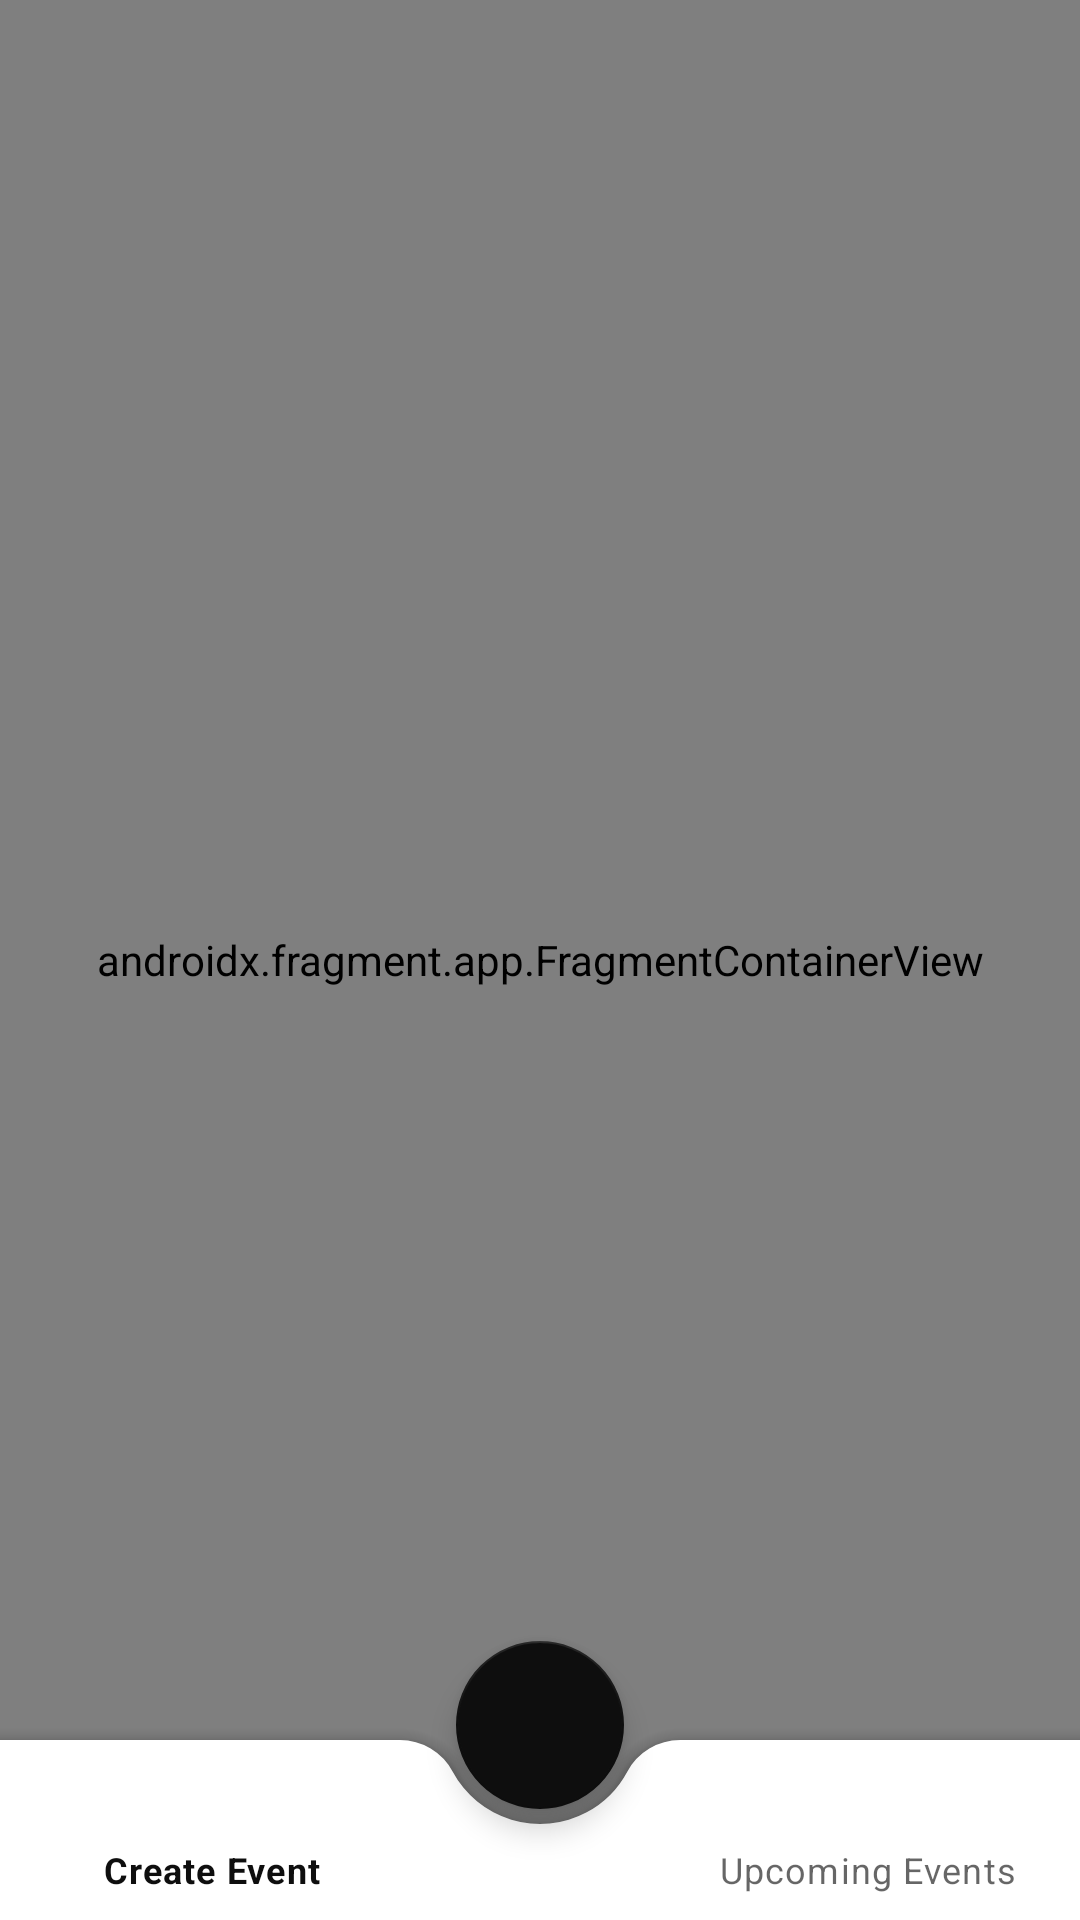

Android layout source for this screen:
<!-- AndroidManifest.xml: application theme Theme.EventCreater -->
<!-- res/layout/activity_home.xml -->
<?xml version="1.0" encoding="utf-8"?>
<androidx.constraintlayout.widget.ConstraintLayout xmlns:android="http://schemas.android.com/apk/res/android"
    xmlns:app="http://schemas.android.com/apk/res-auto"
    xmlns:tools="http://schemas.android.com/tools"
    android:layout_width="match_parent"
    android:layout_height="match_parent"
    tools:context=".home.HomeActivity">

    <androidx.fragment.app.FragmentContainerView
        android:id="@+id/fragmentContainerView2"
        android:name="androidx.navigation.fragment.NavHostFragment"
        android:layout_width="match_parent"
        android:layout_height="match_parent"
        app:defaultNavHost="true"
        app:navGraph="@navigation/home_navigation"/>
    <androidx.coordinatorlayout.widget.CoordinatorLayout
        android:layout_width="match_parent"
        android:layout_height="match_parent">

        <com.google.android.material.bottomappbar.BottomAppBar
            android:id="@+id/bottom_app_bar"
            android:layout_width="match_parent"
            android:layout_height="60dp"
            android:layout_gravity="bottom"
            app:fabCradleVerticalOffset="5dp"
            app:fabCradleRoundedCornerRadius="20dp"
            app:fabAlignmentMode="center">
            <com.google.android.material.bottomnavigation.BottomNavigationView
                android:id="@+id/bottomNavigationView"
                android:layout_width="match_parent"
                android:layout_height="wrap_content"
                app:labelVisibilityMode="labeled"
                android:layout_marginEnd="16dp"
                app:menu="@menu/bottom_nav_menu"
                android:visibility="visible"
                android:background="#00AAAAAA"
                app:elevation="0dp"/>
        </com.google.android.material.bottomappbar.BottomAppBar>

        <com.google.android.material.floatingactionbutton.FloatingActionButton
            android:id="@+id/fabButton"
            android:layout_width="wrap_content"
            android:layout_height="wrap_content"
            android:src="@drawable/ic_add"
            app:layout_anchor="@id/bottom_app_bar"
            app:fabSize="normal"
            app:maxImageSize="40dp"
            android:visibility="visible" />

    </androidx.coordinatorlayout.widget.CoordinatorLayout>
</androidx.constraintlayout.widget.ConstraintLayout>
<!-- resources referenced by this layout -->
<resources>
  <style name="Theme.EventCreater" parent="Theme.MaterialComponents.DayNight.DarkActionBar">
          
          <item name="colorPrimary">@color/bg_color</item>
          <item name="colorPrimaryVariant">@color/bg_color</item>
          <item name="colorOnPrimary">@color/white</item>
          
          <item name="colorSecondary">@color/bg_color</item>
          <item name="colorSecondaryVariant">@color/bg_color</item>
          <item name="colorOnSecondary">@color/black</item>
          
          <item name="android:statusBarColor" tools:targetApi="l">?attr/colorPrimaryVariant</item>
          
      </style>
  <color name="bg_color">#0E0E0E</color>
  <color name="white">#FFFFFFFF</color>
  <color name="black">#FF000000</color>
</resources>
